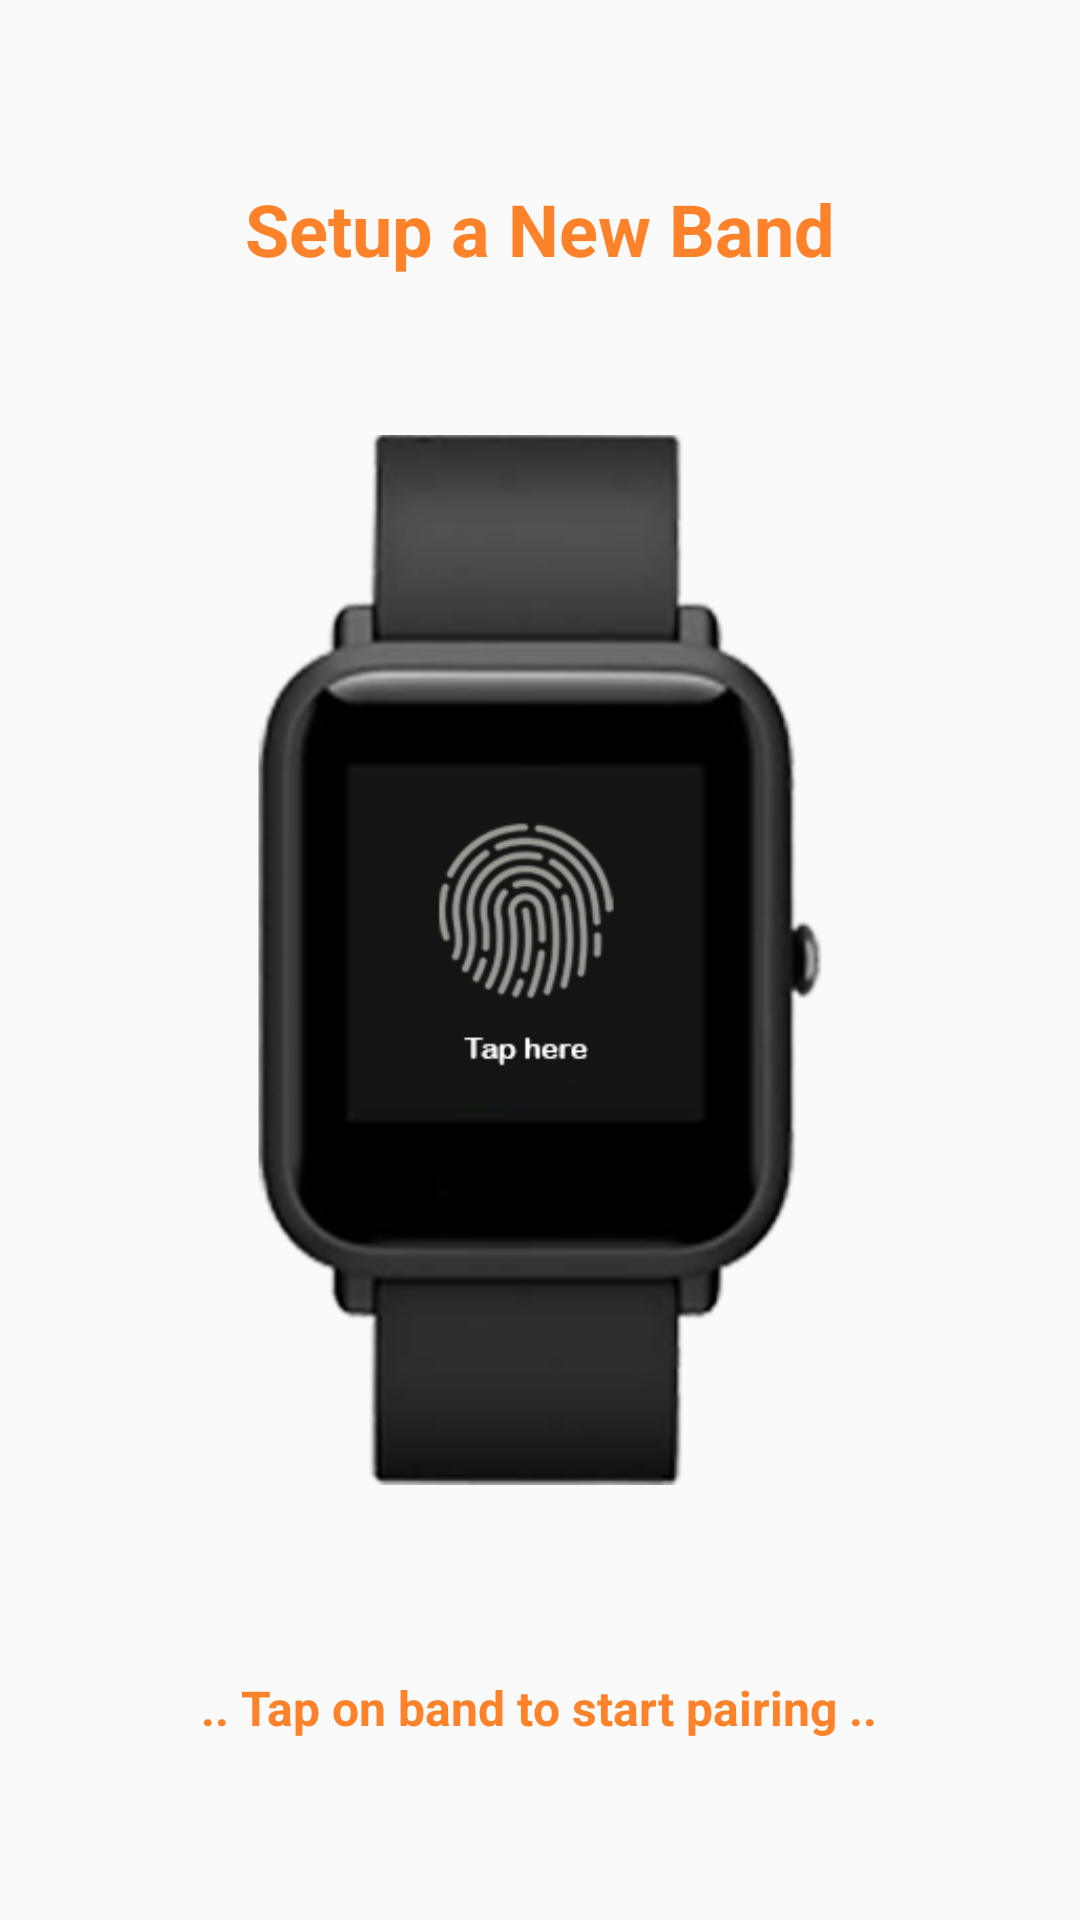

Produce the Android XML layout that renders to this screen, including the resource entries it uses.
<!-- AndroidManifest.xml: application theme AppTheme -->
<!-- res/layout/activity_bandpairing.xml -->
<?xml version="1.0" encoding="utf-8"?>
<RelativeLayout
    xmlns:android="http://schemas.android.com/apk/res/android"
    xmlns:app="http://schemas.android.com/apk/res-auto"
    xmlns:tools="http://schemas.android.com/tools"
    android:layout_width="match_parent"
    android:layout_height="match_parent"
    tools:context=".Bandpairing">

    <RelativeLayout
        android:id="@+id/bandpairinghead"
        android:layout_width="wrap_content"
        android:layout_height="wrap_content"
        android:layout_centerHorizontal="true"
        android:layout_marginTop="60dp">

        <TextView
            android:id="@+id/bandpairingheadtext"
            android:layout_width="wrap_content"
            android:layout_height="wrap_content"
            android:text="Setup a New Band"
            android:textSize="24dp"
            android:textStyle="bold"
            android:layout_centerHorizontal="true"
            android:textColor="#FD8229"/>

    </RelativeLayout>

    <RelativeLayout
        android:id="@+id/bandpairingbody"
        android:layout_width="match_parent"
        android:layout_height="wrap_content"
        android:layout_centerVertical="true"
        android:layout_marginTop="40dp"
        android:layout_marginBottom="40dp"
        android:layout_centerHorizontal="true">

        <ImageView
            android:id="@+id/bandpairingimage"
            android:layout_width="350dp"
            android:layout_height="350dp"
            android:layout_centerHorizontal="true"
            android:src="@drawable/band"/>

    </RelativeLayout>

    <RelativeLayout
        android:id="@+id/bandpairingbottom"
        android:layout_width="wrap_content"
        android:layout_height="wrap_content"
        android:layout_centerHorizontal="true"
        android:layout_alignParentBottom="true"
        android:layout_marginBottom="60dp">

        <TextView
            android:id="@+id/bandpairingbottomtext"
            android:layout_width="wrap_content"
            android:layout_height="wrap_content"
            android:text=".. Tap on band to start pairing .."
            android:textSize="16dp"
            android:textStyle="bold"
            android:layout_centerHorizontal="true"
            android:textColor="#FD8229"/>

    </RelativeLayout>

</RelativeLayout>
<!-- resources referenced by this layout -->
<resources>
  <!-- drawable band: png bitmap (drawable, 48052 bytes) -->
  <style name="AppTheme" parent="Theme.AppCompat.Light.NoActionBar">
          
          <item name="colorPrimary">@color/colorPrimary</item>
          <item name="colorPrimaryDark">@color/colorPrimaryDark</item>
          <item name="colorAccent">@color/colorAccent</item>
      </style>
  <color name="colorPrimary">#008577</color>
  <color name="colorPrimaryDark">#00574B</color>
  <color name="colorAccent">#FD8229</color>
</resources>
